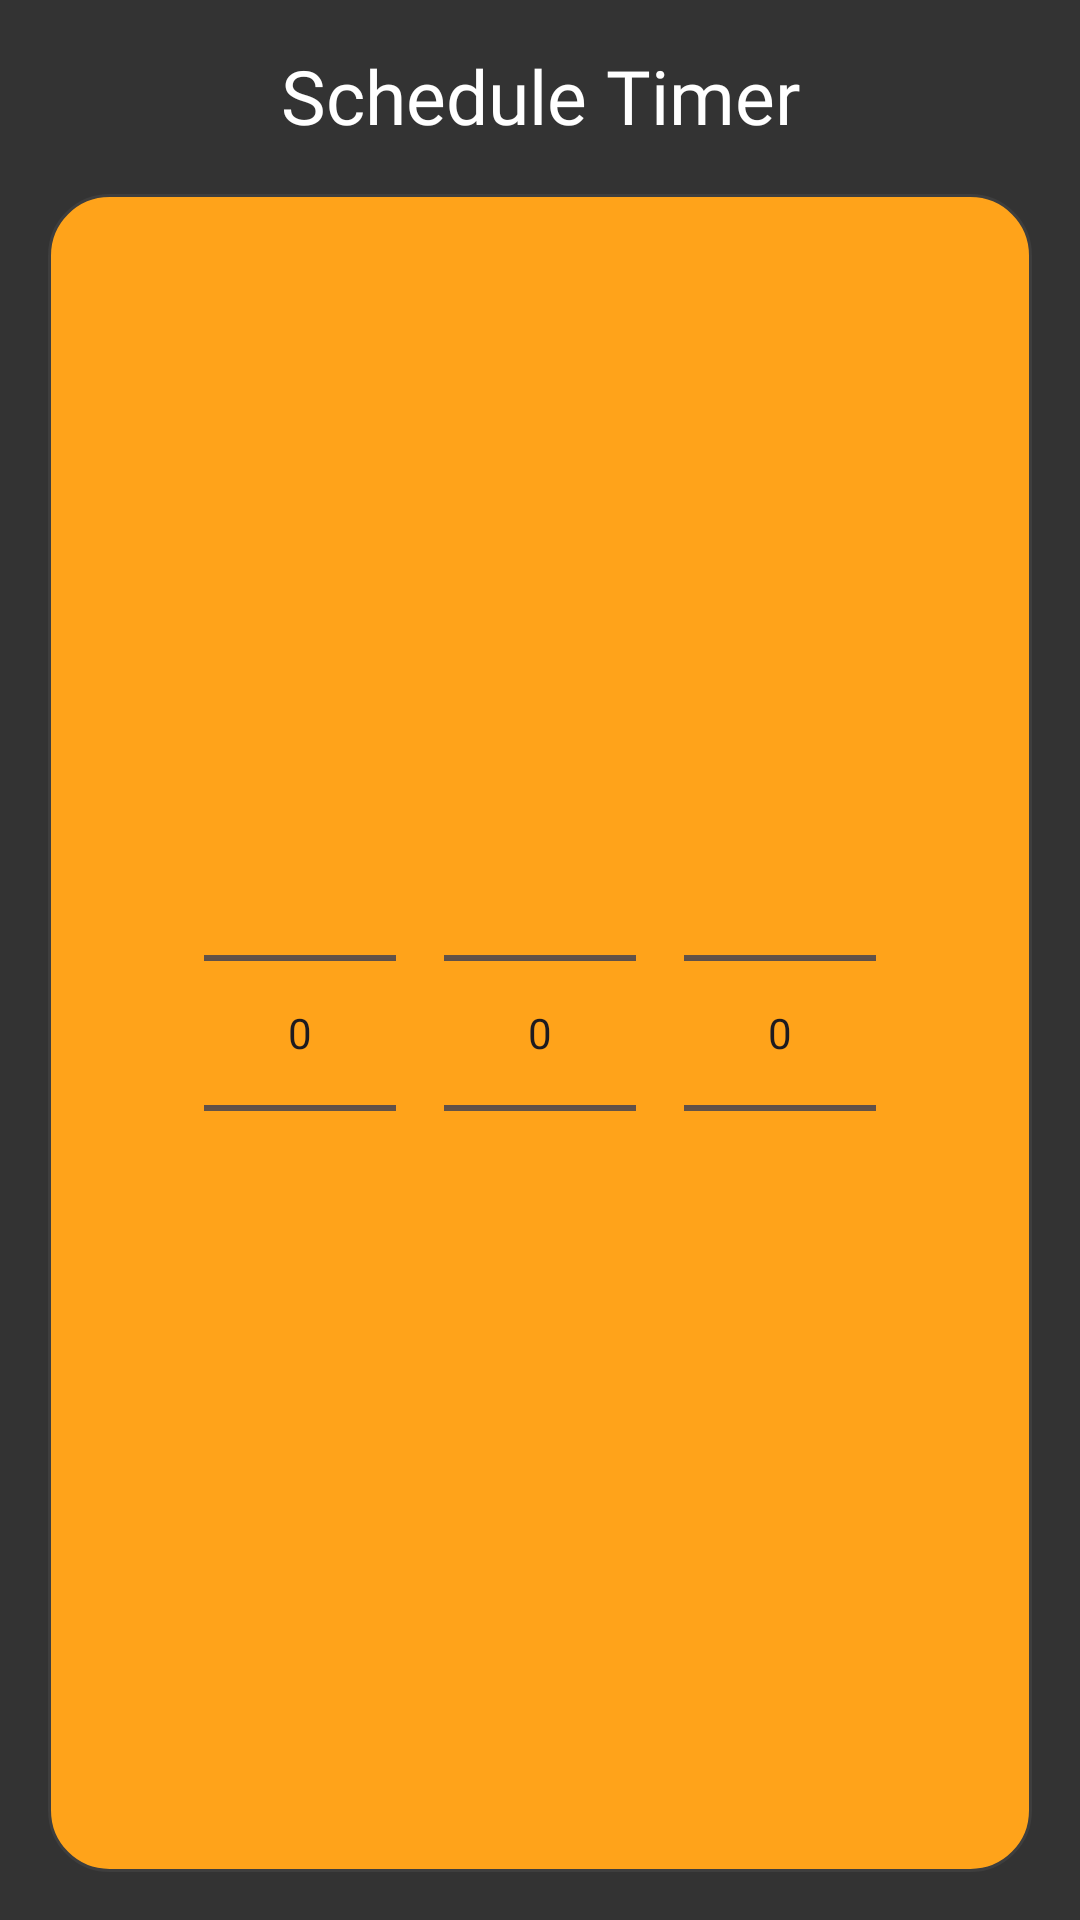

Layout XML and referenced resources for this Android screen:
<!-- AndroidManifest.xml: application theme Theme.CountdownTimerJava -->
<!-- res/layout/timer_bottomsheet_layout.xml -->
<LinearLayout xmlns:android="http://schemas.android.com/apk/res/android"
    android:layout_width="match_parent"
    android:layout_height="wrap_content"
    android:background="@color/background_grey"
    android:orientation="vertical">

    <TextView
        android:id="@+id/textView"
        android:layout_width="match_parent"
        android:layout_height="wrap_content"
        android:layout_marginTop="15dp"
        android:fontFamily="@font/open_sans_bold"
        android:text="Schedule Timer"
        android:textAlignment="center"
        android:textColor="@color/white"
        android:textSize="25sp" />

    <LinearLayout
        android:layout_width="match_parent"
        android:layout_height="match_parent"
        android:layout_margin="16dp"
        android:background="@drawable/background_rounded_orange"
        android:gravity="center"
        android:orientation="horizontal">

        <NumberPicker
            android:id="@+id/numpicker_hours"
            android:layout_width="wrap_content"
            android:layout_height="wrap_content" />

        <NumberPicker
            android:id="@+id/numpicker_minutes"
            android:layout_width="wrap_content"
            android:layout_height="wrap_content"
            android:layout_marginLeft="16dp"
            android:layout_marginRight="16dp" />

        <NumberPicker
            android:id="@+id/numpicker_seconds"
            android:layout_width="wrap_content"
            android:layout_height="wrap_content" />
    </LinearLayout>


    <LinearLayout
        android:layout_width="match_parent"
        android:layout_height="match_parent"
        android:layout_marginTop="10dp"
        android:orientation="horizontal">

        <androidx.appcompat.widget.AppCompatButton
            android:id="@+id/cancel"
            android:layout_width="wrap_content"
            android:layout_height="wrap_content"
            android:layout_weight="1"
            android:background="@color/orange"
            android:fontFamily="@font/open_sans_bold"
            android:text="Cancel"
            android:textAllCaps="false"
            android:textSize="20sp" />

        <View
            android:id="@+id/view3"
            android:layout_width="2dp"
            android:layout_height="match_parent"
            android:background="@color/background_grey" />

        <androidx.appcompat.widget.AppCompatButton
            android:id="@+id/ok"
            android:layout_width="wrap_content"
            android:layout_height="wrap_content"
            android:layout_weight="1"
            android:background="@color/orange"
            android:fontFamily="@font/open_sans_bold"
            android:text="Schedule"
            android:textAllCaps="false"
            android:textSize="20sp" />
    </LinearLayout>

</LinearLayout>
<!-- resources referenced by this layout -->
<resources>
  <color name="background_grey">#333333</color>
  <color name="orange">#FFA31A</color>
  <color name="white">#FFFFFFFF</color>
  <!-- drawable background_rounded_orange (drawable) -->
  <?xml version="1.0" encoding="utf-8"?>
  <shape xmlns:android="http://schemas.android.com/apk/res/android">
      <solid android:color="@color/orange" />
      <stroke
          android:width="1dp"
          android:color="@color/navigation_bar_color" />
      <corners android:radius="20dp" />
  
  </shape>
  <style name="Theme.CountdownTimerJava" parent="Base.Theme.CountdownTimerJava" />
  <color name="navigation_bar_color">#3E3E3E</color>
  <style name="Base.Theme.CountdownTimerJava" parent="Theme.Material3.DayNight.NoActionBar">
          <item name="android:statusBarColor">@color/background_grey</item>
          <item name="android:navigationBarColor">@color/background_grey</item>
      </style>
</resources>
